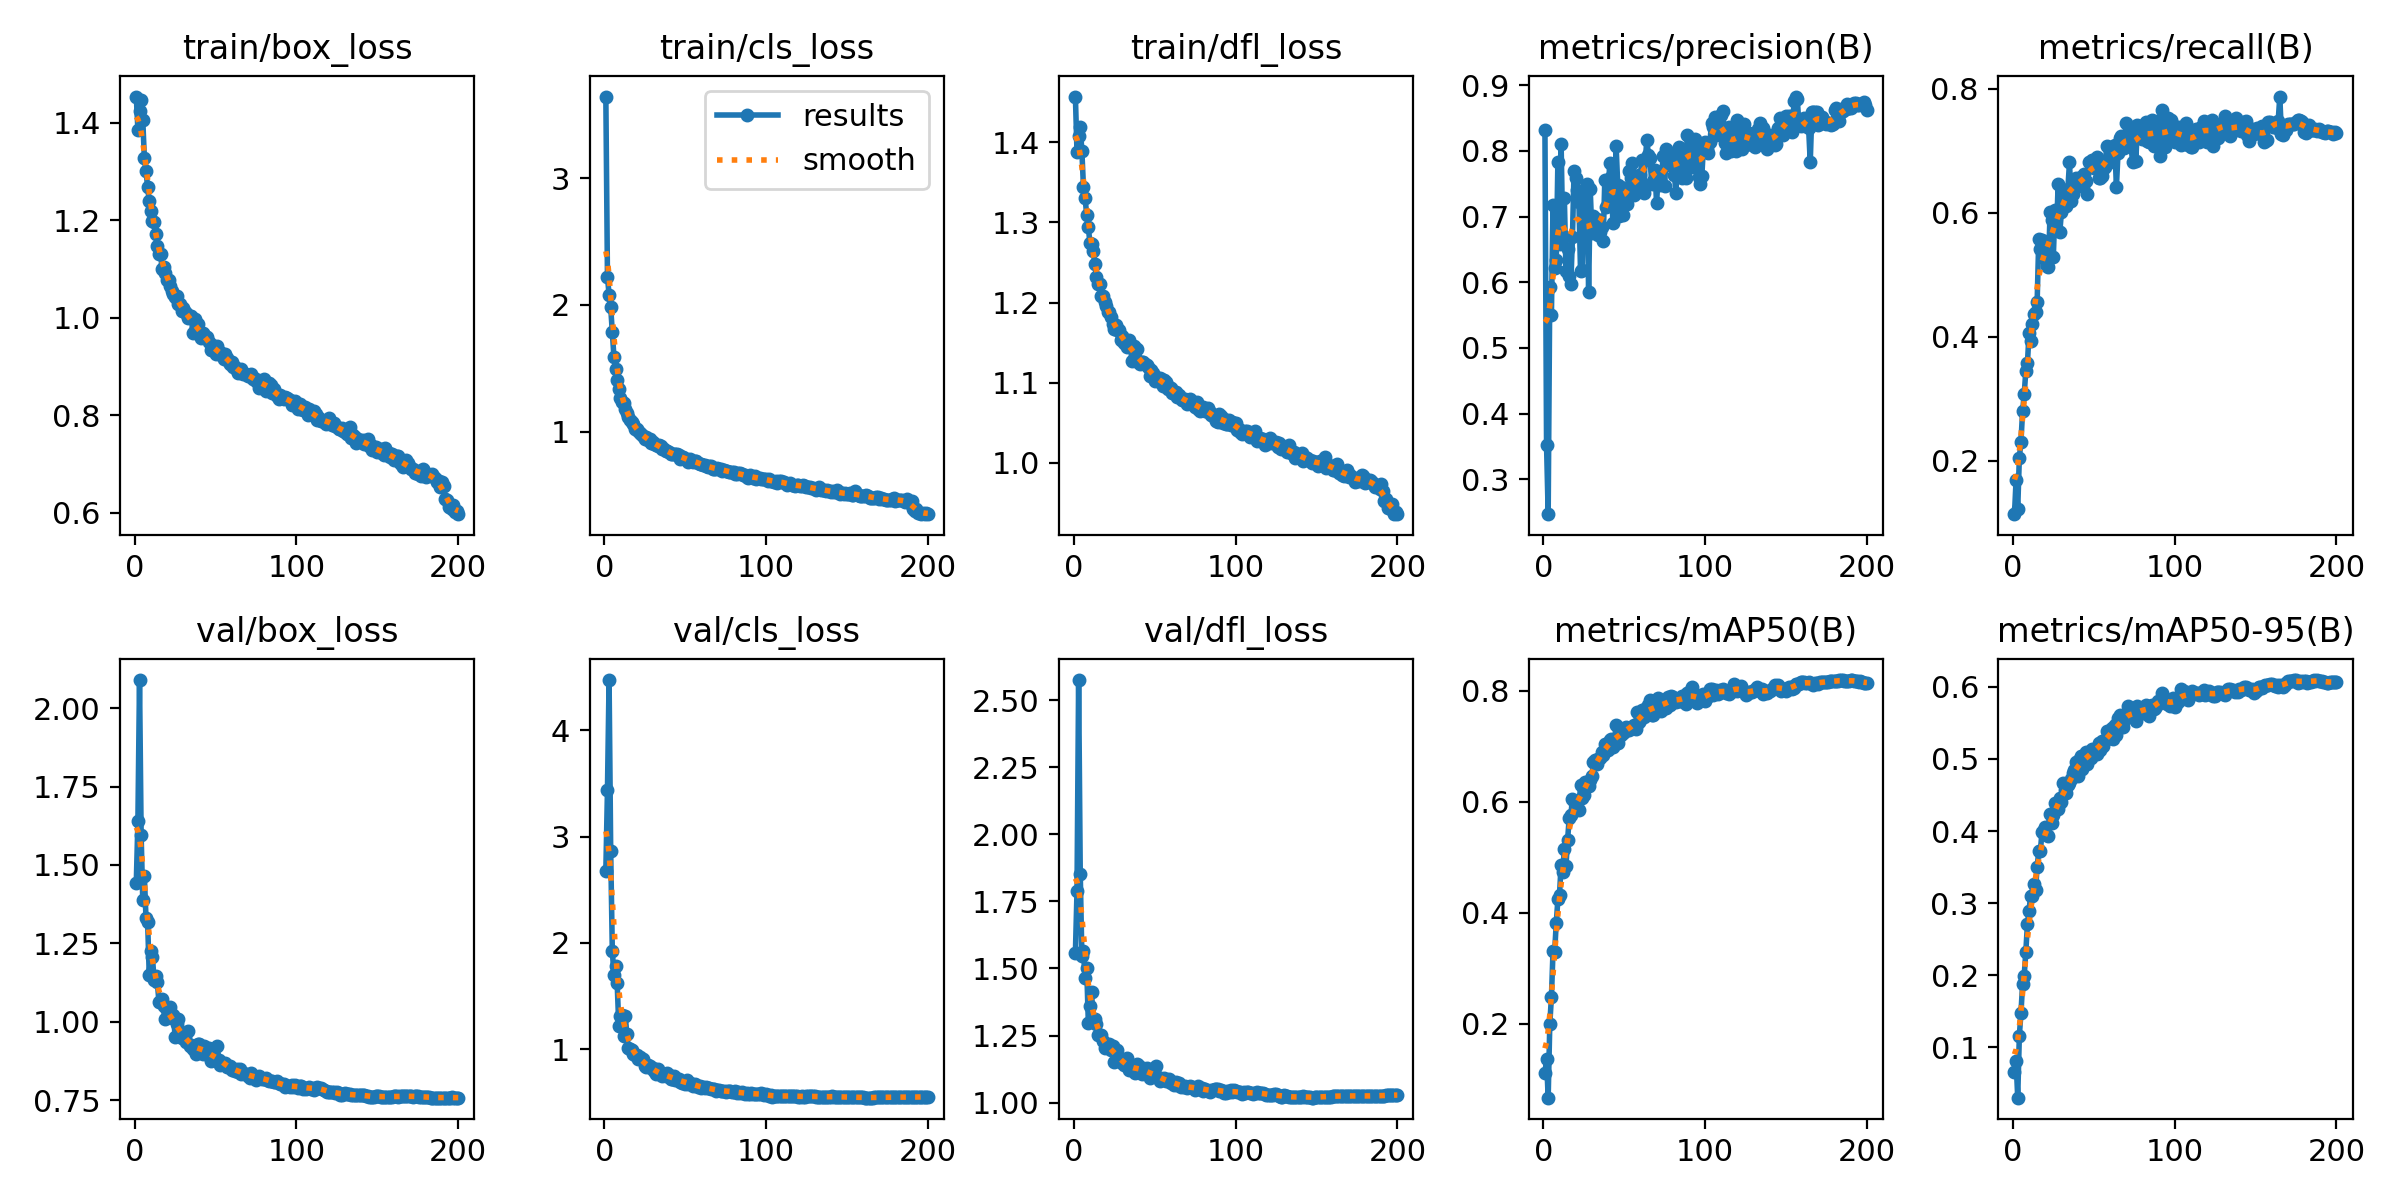

The file beside this chart, header and first rows:
epoch, time, train/box_loss, train/cls_loss, train/dfl_loss, metrics/precision(B), metrics/recall(B), metrics/mAP50(B), metrics/mAP50-95(B), val/box_loss, val/cls_loss, val/dfl_loss, lr/pg0, lr/pg1, lr/pg2, lr/pg3, lr/pg4, lr/pg5, lr/pg6, lr/pg7
1, 50.71, 1.454, 3.643, 1.457, 0.8316, 0.1137, 0.1117, 0.06658, 1.443, 2.679, 1.556, 0.009968, 0.003323, 0.009968, 0.003323, 0.009968, 0.003323, 0.009968, 0.003323
2, 90.12, 1.385, 2.221, 1.388, 0.3515, 0.1695, 0.1365, 0.0807, 1.64, 3.434, 1.789, 0.01987, 0.006623, 0.01987, 0.006623, 0.01987, 0.006623, 0.01987, 0.006623
3, 127.6, 1.423, 2.08, 1.407, 0.2468, 0.1225, 0.0673, 0.0304, 2.09, 4.472, 2.574, 0.02967, 0.00989, 0.02967, 0.00989, 0.02967, 0.00989, 0.02967, 0.00989
4, 165.2, 1.446, 1.98, 1.419, 0.593, 0.2046, 0.2001, 0.1163, 1.594, 2.864, 1.853, 0.02955, 0.009851, 0.02955, 0.009851, 0.02955, 0.009851, 0.02955, 0.009851
5, 202.8, 1.406, 1.784, 1.389, 0.5508, 0.2306, 0.2479, 0.148, 1.388, 1.927, 1.548, 0.02941, 0.009802, 0.02941, 0.009802, 0.02941, 0.009802, 0.02941, 0.009802
6, 240.4, 1.328, 1.59, 1.344, 0.7169, 0.2793, 0.3316, 0.1873, 1.464, 1.703, 1.563, 0.02926, 0.009753, 0.02926, 0.009753, 0.02926, 0.009753, 0.02926, 0.009753
7, 277.7, 1.301, 1.495, 1.331, 0.621, 0.307, 0.3298, 0.1995, 1.33, 1.788, 1.464, 0.02911, 0.009703, 0.02911, 0.009703, 0.02911, 0.009703, 0.02911, 0.009703
8, 314.9, 1.269, 1.408, 1.309, 0.6336, 0.3448, 0.382, 0.2326, 1.319, 1.624, 1.5, 0.02896, 0.009654, 0.02896, 0.009654, 0.02896, 0.009654, 0.02896, 0.009654
9, 352, 1.239, 1.334, 1.294, 0.7833, 0.3574, 0.4241, 0.2709, 1.15, 1.223, 1.298, 0.02881, 0.009604, 0.02881, 0.009604, 0.02881, 0.009604, 0.02881, 0.009604
10, 388.9, 1.219, 1.265, 1.274, 0.6584, 0.4058, 0.4329, 0.2898, 1.224, 1.309, 1.358, 0.02866, 0.009555, 0.02866, 0.009555, 0.02866, 0.009555, 0.02866, 0.009555
11, 426, 1.198, 1.235, 1.273, 0.8109, 0.3929, 0.4861, 0.3105, 1.205, 1.323, 1.412, 0.02851, 0.009505, 0.02851, 0.009505, 0.02851, 0.009505, 0.02851, 0.009505
12, 463.1, 1.197, 1.224, 1.265, 0.671, 0.4202, 0.4736, 0.31, 1.133, 1.121, 1.301, 0.02837, 0.009456, 0.02837, 0.009456, 0.02837, 0.009456, 0.02837, 0.009456
13, 500.6, 1.172, 1.177, 1.248, 0.7287, 0.4368, 0.5142, 0.3273, 1.144, 1.316, 1.31, 0.02822, 0.009406, 0.02822, 0.009406, 0.02822, 0.009406, 0.02822, 0.009406
14, 537.8, 1.147, 1.15, 1.232, 0.6171, 0.4405, 0.4848, 0.3184, 1.126, 1.14, 1.295, 0.02807, 0.009357, 0.02807, 0.009357, 0.02807, 0.009357, 0.02807, 0.009357
15, 575.4, 1.131, 1.113, 1.223, 0.6508, 0.4554, 0.5312, 0.3505, 1.063, 1.008, 1.251, 0.02792, 0.009307, 0.02792, 0.009307, 0.02792, 0.009307, 0.02792, 0.009307
16, 613.2, 1.131, 1.095, 1.224, 0.6094, 0.5569, 0.5703, 0.3721, 1.065, 1.005, 1.253, 0.02777, 0.009258, 0.02777, 0.009258, 0.02777, 0.009258, 0.02777, 0.009258
17, 650, 1.1, 1.074, 1.208, 0.5976, 0.5419, 0.5756, 0.372, 1.074, 0.9893, 1.253, 0.02762, 0.009208, 0.02762, 0.009208, 0.02762, 0.009208, 0.02762, 0.009208
18, 686.7, 1.104, 1.058, 1.208, 0.6686, 0.5556, 0.6048, 0.3992, 1.05, 0.9545, 1.231, 0.02748, 0.009158, 0.02748, 0.009158, 0.02748, 0.009158, 0.02748, 0.009158
19, 724.3, 1.092, 1.022, 1.2, 0.7693, 0.527, 0.6007, 0.4021, 1.008, 0.9431, 1.202, 0.02733, 0.009109, 0.02733, 0.009109, 0.02733, 0.009109, 0.02733, 0.009109
20, 762.2, 1.078, 1.017, 1.195, 0.7593, 0.5276, 0.5984, 0.4061, 1.038, 0.9425, 1.216, 0.02718, 0.009059, 0.02718, 0.009059, 0.02718, 0.009059, 0.02718, 0.009059
21, 799.6, 1.077, 1.001, 1.188, 0.7409, 0.5132, 0.5983, 0.3945, 1.018, 0.9139, 1.208, 0.02703, 0.00901, 0.02703, 0.00901, 0.02703, 0.00901, 0.02703, 0.00901
22, 836.7, 1.065, 0.9879, 1.188, 0.7216, 0.5124, 0.585, 0.3925, 1.047, 0.9315, 1.217, 0.02688, 0.00896, 0.02688, 0.00896, 0.02688, 0.00896, 0.02688, 0.00896
23, 873.9, 1.055, 0.9798, 1.181, 0.6167, 0.6012, 0.6306, 0.4232, 1.011, 0.9102, 1.194, 0.02673, 0.008911, 0.02673, 0.008911, 0.02673, 0.008911, 0.02673, 0.008911
24, 910.9, 1.049, 0.9679, 1.174, 0.6186, 0.5875, 0.6066, 0.4114, 1.021, 0.9067, 1.211, 0.02658, 0.008861, 0.02658, 0.008861, 0.02658, 0.008861, 0.02658, 0.008861
25, 948, 1.044, 0.9456, 1.167, 0.736, 0.5288, 0.6127, 0.4227, 0.9512, 0.8428, 1.15, 0.02644, 0.008812, 0.02644, 0.008812, 0.02644, 0.008812, 0.02644, 0.008812
26, 985.1, 1.045, 0.9588, 1.172, 0.6695, 0.6048, 0.6353, 0.4388, 0.9914, 0.8338, 1.192, 0.02629, 0.008762, 0.02629, 0.008762, 0.02629, 0.008762, 0.02629, 0.008762
27, 1022, 1.028, 0.9359, 1.166, 0.749, 0.5719, 0.6327, 0.4327, 1.008, 0.852, 1.197, 0.02614, 0.008713, 0.02614, 0.008713, 0.02614, 0.008713, 0.02614, 0.008713
28, 1060, 1.028, 0.9391, 1.166, 0.5847, 0.6463, 0.6288, 0.4306, 0.9566, 0.8437, 1.158, 0.02599, 0.008663, 0.02599, 0.008663, 0.02599, 0.008663, 0.02599, 0.008663
29, 1097, 1.013, 0.9093, 1.153, 0.7413, 0.5684, 0.6393, 0.4461, 0.9482, 0.8218, 1.152, 0.02584, 0.008614, 0.02584, 0.008614, 0.02584, 0.008614, 0.02584, 0.008614
30, 1134, 1.02, 0.9155, 1.159, 0.6747, 0.6006, 0.6465, 0.4401, 0.9478, 0.8216, 1.149, 0.02569, 0.008564, 0.02569, 0.008564, 0.02569, 0.008564, 0.02569, 0.008564
31, 1171, 1.012, 0.9038, 1.15, 0.7016, 0.6301, 0.6712, 0.4662, 0.9499, 0.7985, 1.139, 0.02555, 0.008515, 0.02555, 0.008515, 0.02555, 0.008515, 0.02555, 0.008515
32, 1207, 1.01, 0.8914, 1.153, 0.6925, 0.6131, 0.6756, 0.4562, 0.9362, 0.7706, 1.143, 0.0254, 0.008466, 0.0254, 0.008466, 0.0254, 0.008466, 0.0254, 0.008466
33, 1244, 0.9989, 0.8882, 1.145, 0.696, 0.6116, 0.6679, 0.4532, 0.9688, 0.8138, 1.166, 0.02525, 0.008416, 0.02525, 0.008416, 0.02525, 0.008416, 0.02525, 0.008416
34, 1281, 1.004, 0.8957, 1.153, 0.6712, 0.6385, 0.6775, 0.4632, 0.9223, 0.7767, 1.122, 0.0251, 0.008367, 0.0251, 0.008367, 0.0251, 0.008367, 0.0251, 0.008367
35, 1318, 1.003, 0.8827, 1.147, 0.6764, 0.6813, 0.6791, 0.467, 0.9255, 0.7636, 1.133, 0.02495, 0.008317, 0.02495, 0.008317, 0.02495, 0.008317, 0.02495, 0.008317
36, 1356, 0.9686, 0.8656, 1.127, 0.684, 0.6187, 0.6889, 0.4717, 0.9124, 0.7482, 1.127, 0.0248, 0.008268, 0.0248, 0.008268, 0.0248, 0.008268, 0.0248, 0.008268
37, 1393, 0.9981, 0.8657, 1.146, 0.6623, 0.6297, 0.6839, 0.4809, 0.9097, 0.7596, 1.12, 0.02465, 0.008218, 0.02465, 0.008218, 0.02465, 0.008218, 0.02465, 0.008218
38, 1430, 0.9792, 0.8447, 1.132, 0.7553, 0.6383, 0.7033, 0.4848, 0.897, 0.7494, 1.111, 0.02451, 0.008169, 0.02451, 0.008169, 0.02451, 0.008169, 0.02451, 0.008169
39, 1467, 0.987, 0.8442, 1.142, 0.7153, 0.6557, 0.7022, 0.4954, 0.9292, 0.7778, 1.145, 0.02436, 0.008119, 0.02436, 0.008119, 0.02436, 0.008119, 0.02436, 0.008119
40, 1504, 0.9725, 0.8367, 1.126, 0.7185, 0.6422, 0.6923, 0.476, 0.9294, 0.7549, 1.141, 0.02421, 0.00807, 0.02421, 0.00807, 0.02421, 0.00807, 0.02421, 0.00807
41, 1541, 0.9589, 0.8267, 1.123, 0.7818, 0.6444, 0.7118, 0.4989, 0.9109, 0.7168, 1.126, 0.02406, 0.00802, 0.02406, 0.00802, 0.02406, 0.00802, 0.02406, 0.00802
42, 1578, 0.9687, 0.8236, 1.126, 0.7599, 0.6575, 0.7135, 0.5045, 0.8959, 0.7247, 1.108, 0.02391, 0.007971, 0.02391, 0.007971, 0.02391, 0.007971, 0.02391, 0.007971
43, 1616, 0.9637, 0.8211, 1.125, 0.6908, 0.6548, 0.6993, 0.4866, 0.9223, 0.7501, 1.129, 0.02376, 0.007921, 0.02376, 0.007921, 0.02376, 0.007921, 0.02376, 0.007921
44, 1654, 0.9588, 0.8204, 1.124, 0.7126, 0.6626, 0.7089, 0.5015, 0.8952, 0.713, 1.113, 0.02361, 0.007872, 0.02361, 0.007872, 0.02361, 0.007872, 0.02361, 0.007872
45, 1690, 0.9601, 0.8231, 1.122, 0.8079, 0.6503, 0.7388, 0.509, 0.917, 0.7201, 1.128, 0.02347, 0.007822, 0.02347, 0.007822, 0.02347, 0.007822, 0.02347, 0.007822
46, 1728, 0.9495, 0.8127, 1.12, 0.7475, 0.6297, 0.7062, 0.4929, 0.915, 0.7201, 1.123, 0.02332, 0.007772, 0.02332, 0.007772, 0.02332, 0.007772, 0.02332, 0.007772
47, 1765, 0.9344, 0.7864, 1.108, 0.7016, 0.6816, 0.7176, 0.5078, 0.8741, 0.6961, 1.092, 0.02317, 0.007723, 0.02317, 0.007723, 0.02317, 0.007723, 0.02317, 0.007723
48, 1802, 0.9442, 0.7972, 1.115, 0.7446, 0.6784, 0.7206, 0.5014, 0.8789, 0.6882, 1.098, 0.02302, 0.007673, 0.02302, 0.007673, 0.02302, 0.007673, 0.02302, 0.007673
49, 1840, 0.9363, 0.7994, 1.112, 0.7023, 0.6849, 0.7232, 0.5131, 0.8858, 0.6952, 1.105, 0.02287, 0.007624, 0.02287, 0.007624, 0.02287, 0.007624, 0.02287, 0.007624
50, 1877, 0.9257, 0.781, 1.102, 0.7336, 0.6723, 0.7263, 0.5127, 0.882, 0.6788, 1.104, 0.02272, 0.007574, 0.02272, 0.007574, 0.02272, 0.007574, 0.02272, 0.007574
51, 1914, 0.9424, 0.7876, 1.107, 0.7237, 0.6829, 0.7339, 0.5133, 0.9218, 0.7142, 1.136, 0.02258, 0.007525, 0.02258, 0.007525, 0.02258, 0.007525, 0.02258, 0.007525
52, 1952, 0.9258, 0.7587, 1.102, 0.7194, 0.6905, 0.7302, 0.5074, 0.8786, 0.6788, 1.094, 0.02243, 0.007476, 0.02243, 0.007476, 0.02243, 0.007476, 0.02243, 0.007476
53, 1989, 0.9302, 0.7822, 1.106, 0.7697, 0.6557, 0.7283, 0.5226, 0.8629, 0.6806, 1.08, 0.02228, 0.007426, 0.02228, 0.007426, 0.02228, 0.007426, 0.02228, 0.007426
54, 2026, 0.9266, 0.7721, 1.104, 0.7582, 0.656, 0.7347, 0.5123, 0.8688, 0.6756, 1.089, 0.02213, 0.007377, 0.02213, 0.007377, 0.02213, 0.007377, 0.02213, 0.007377
55, 2063, 0.916, 0.7619, 1.096, 0.7811, 0.6598, 0.7346, 0.5244, 0.8664, 0.6596, 1.087, 0.02198, 0.007327, 0.02198, 0.007327, 0.02198, 0.007327, 0.02198, 0.007327
56, 2100, 0.9261, 0.7721, 1.103, 0.7331, 0.6708, 0.7373, 0.518, 0.8684, 0.6696, 1.09, 0.02183, 0.007278, 0.02183, 0.007278, 0.02183, 0.007278, 0.02183, 0.007278
57, 2138, 0.9185, 0.7648, 1.101, 0.7377, 0.6741, 0.7308, 0.5256, 0.8544, 0.6603, 1.082, 0.02168, 0.007228, 0.02168, 0.007228, 0.02168, 0.007228, 0.02168, 0.007228
58, 2175, 0.9094, 0.7502, 1.092, 0.7408, 0.7072, 0.7617, 0.5386, 0.8548, 0.6466, 1.079, 0.02154, 0.007178, 0.02154, 0.007178, 0.02154, 0.007178, 0.02154, 0.007178
59, 2212, 0.906, 0.7461, 1.095, 0.7632, 0.6807, 0.744, 0.5294, 0.8571, 0.6549, 1.088, 0.02139, 0.007129, 0.02139, 0.007129, 0.02139, 0.007129, 0.02139, 0.007129
60, 2249, 0.9098, 0.7414, 1.093, 0.7634, 0.7052, 0.7467, 0.5292, 0.8443, 0.636, 1.072, 0.02124, 0.007079, 0.02124, 0.007079, 0.02124, 0.007079, 0.02124, 0.007079
... 140 more rows
